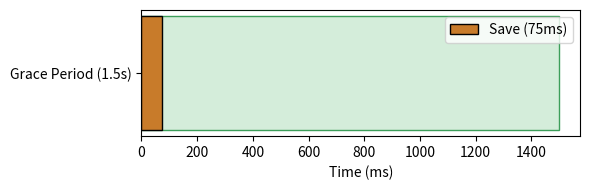

Generate this figure with matplotlib:
import os
import matplotlib.pyplot as plt

fig, ax = plt.subplots(figsize=(6, 2))
ax.barh(['Grace Period (1.5s)'], [1500], color='#d4edda', edgecolor='#3d9e5a')
ax.barh(['Grace Period (1.5s)'], [75], color='#c87b2a', edgecolor='black', label='Save (75ms)')
ax.set_xlabel('Time (ms)')
plt.legend()
plt.tight_layout()
plt.savefig(os.environ.get('VISUAL_OUT_PATH', 'out.svg'), format='svg', bbox_inches='tight')
